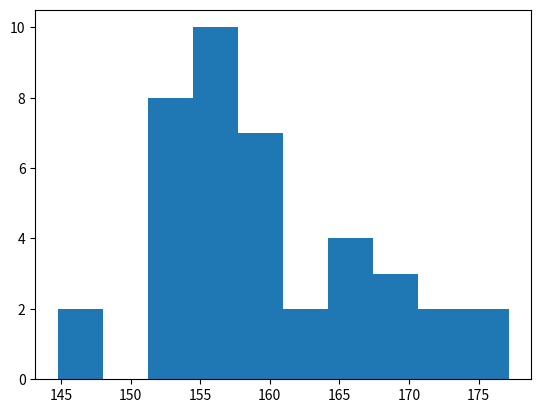

Generate this figure with matplotlib:
#%matplotlib inline
import matplotlib.pyplot as plt
import numpy as np

#期待値
expected_value = 160
#標準偏差
standard_deviation = 10
#生成するサンプル数
create_sample = 40
print("Numpyで40人分のテストデータを生成する")
n,m,s = create_sample , expected_value, standard_deviation
data = np.random.randn(n) * s + m
print(data)
print("ヒストグラムを描画する")
#bin: データをいくつに分けて数え上げたいか
divide_histgram_count = 10
c, x, _ = plt.hist(data, divide_histgram_count)
print("リスト4.4:結果を表示")
#cは各binのサンプル数
print(c)
#xは各binの値がどこから始まり、どこで終わるかを記載
print(x)
plt.show()
